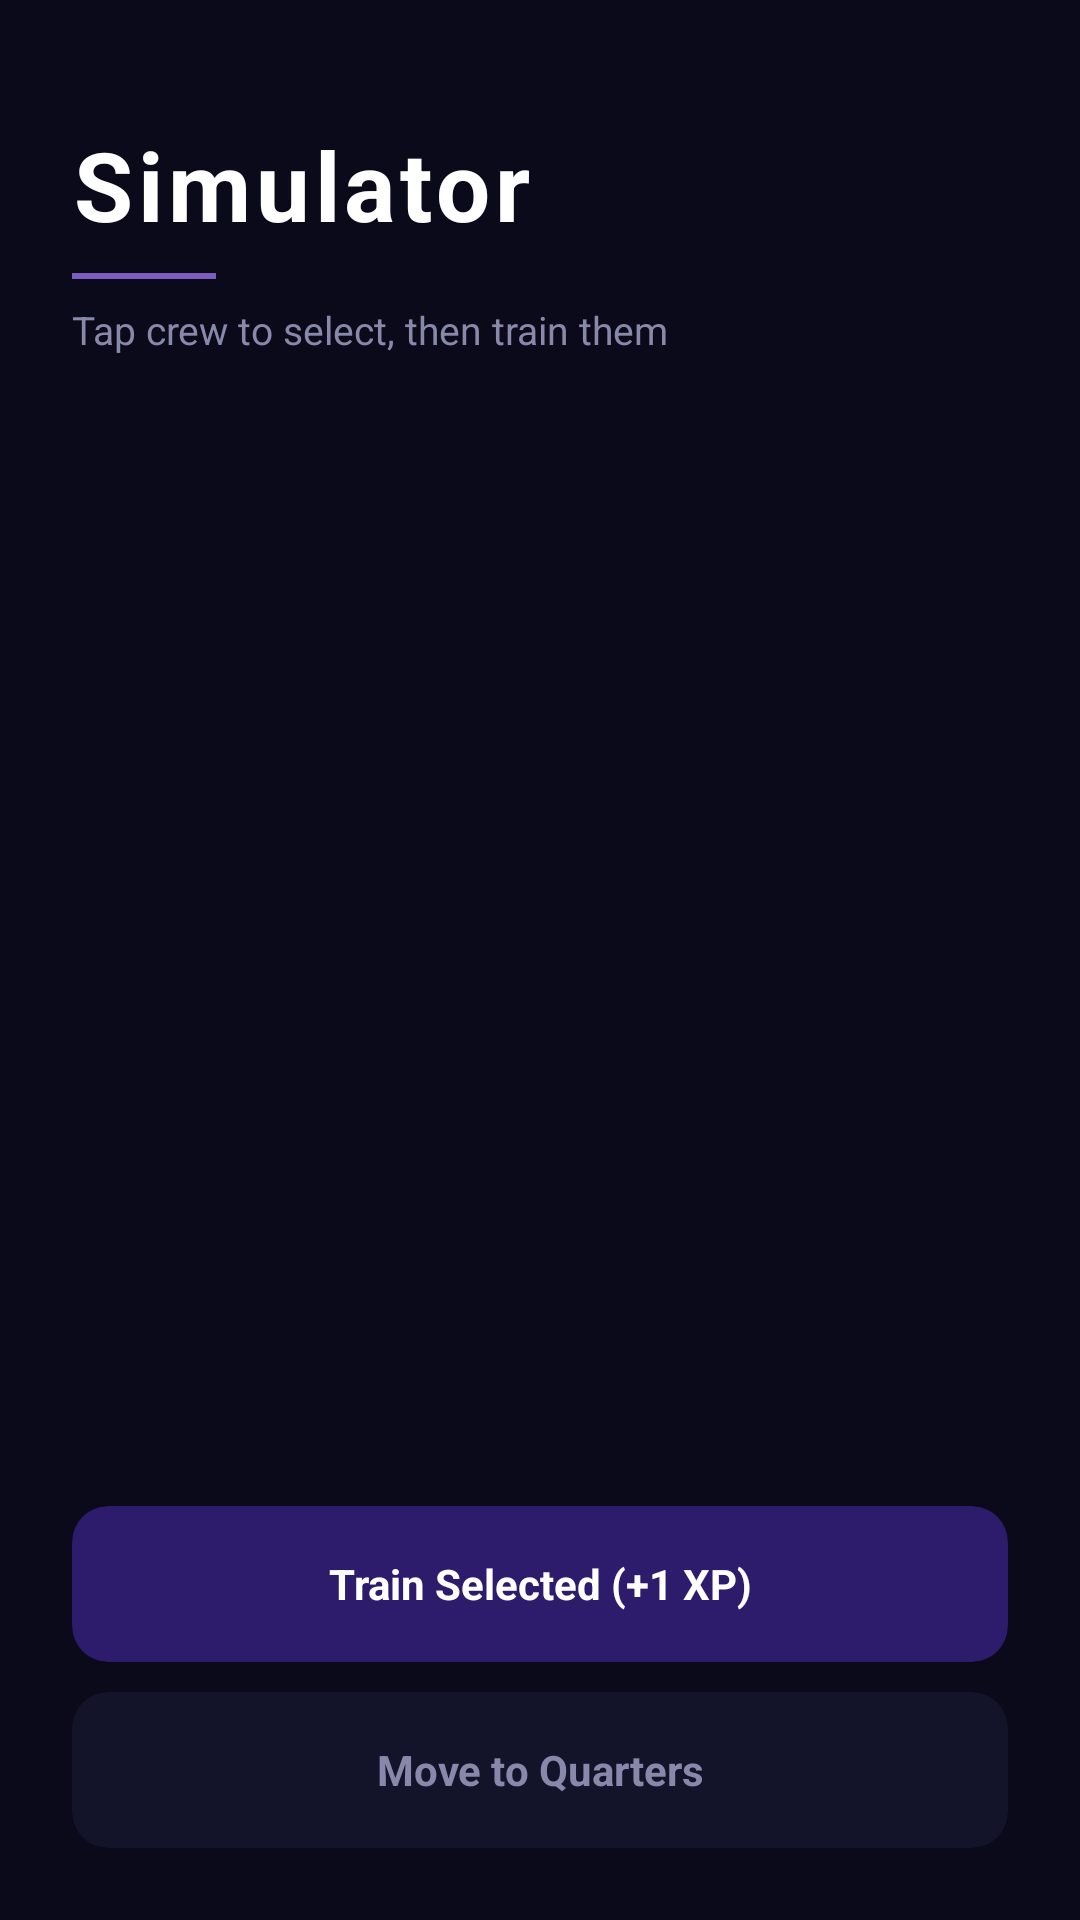

Layout XML and referenced resources for this Android screen:
<!-- AndroidManifest.xml: application theme Theme.Space68 -->
<!-- res/layout/activity_simulator.xml -->
<?xml version="1.0" encoding="utf-8"?>
<LinearLayout xmlns:android="http://schemas.android.com/apk/res/android"
    xmlns:app="http://schemas.android.com/apk/res-auto"
    android:layout_width="match_parent"
    android:layout_height="match_parent"
    android:orientation="vertical"
    android:background="#0A0A1A"
    android:padding="24dp">

    
    <LinearLayout
        android:layout_width="match_parent"
        android:layout_height="wrap_content"
        android:orientation="vertical"
        android:paddingTop="16dp"
        android:paddingBottom="24dp">

        <TextView
            android:layout_width="wrap_content"
            android:layout_height="wrap_content"
            android:text="Simulator"
            android:textSize="32sp"
            android:textStyle="bold"
            android:textColor="#FFFFFF"
            android:letterSpacing="0.05" />

        <View
            android:layout_width="48dp"
            android:layout_height="2dp"
            android:background="#7C5CBF"
            android:layout_marginTop="8dp"
            android:layout_marginBottom="8dp" />

        <TextView
            android:layout_width="wrap_content"
            android:layout_height="wrap_content"
            android:text="Tap crew to select, then train them"
            android:textSize="13sp"
            android:textColor="#8888AA" />

    </LinearLayout>

    
    <androidx.recyclerview.widget.RecyclerView
        android:id="@+id/recyclerCrew"
        android:layout_width="match_parent"
        android:layout_height="0dp"
        android:layout_weight="1" />

    
    <androidx.cardview.widget.CardView
        android:id="@+id/btnTrain"
        android:layout_width="match_parent"
        android:layout_height="52dp"
        android:layout_marginTop="12dp"
        android:clickable="true"
        android:focusable="true"
        android:foreground="?attr/selectableItemBackground"
        app:cardBackgroundColor="#2D1B6B"
        app:cardCornerRadius="12dp"
        app:cardElevation="0dp">

        <TextView
            android:layout_width="match_parent"
            android:layout_height="match_parent"
            android:text="Train Selected (+1 XP)"
            android:textColor="#FFFFFF"
            android:textSize="14sp"
            android:textStyle="bold"
            android:gravity="center" />

    </androidx.cardview.widget.CardView>

    <androidx.cardview.widget.CardView
        android:id="@+id/btnToQuarters"
        android:layout_width="match_parent"
        android:layout_height="52dp"
        android:layout_marginTop="10dp"
        android:clickable="true"
        android:focusable="true"
        android:foreground="?attr/selectableItemBackground"
        app:cardBackgroundColor="#13132A"
        app:cardCornerRadius="12dp"
        app:cardElevation="0dp">

        <TextView
            android:layout_width="match_parent"
            android:layout_height="match_parent"
            android:text="Move to Quarters"
            android:textColor="#8888AA"
            android:textSize="14sp"
            android:textStyle="bold"
            android:gravity="center" />

    </androidx.cardview.widget.CardView>

</LinearLayout>
<!-- resources referenced by this layout -->
<resources>
  <style name="Theme.Space68" parent="Base.Theme.Space68" />
  <style name="Base.Theme.Space68" parent="Theme.Material3.DayNight.NoActionBar">
          
          
      </style>
</resources>
